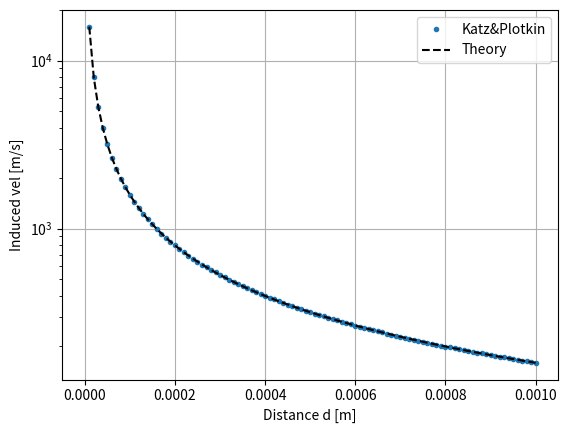
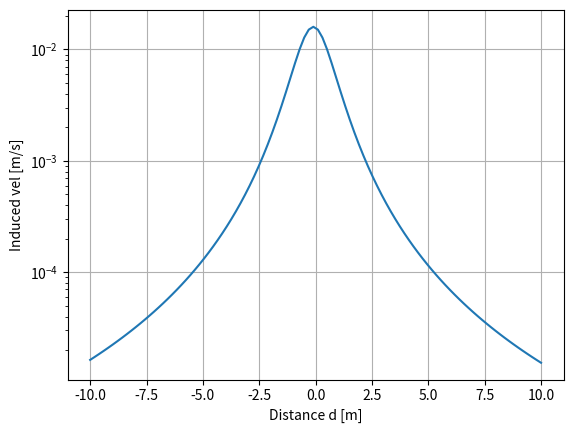
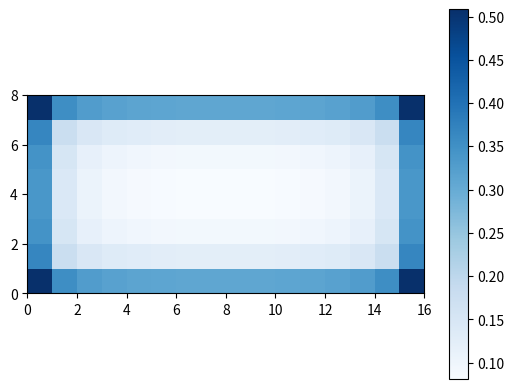

Reproduce these figures in Python, in order.
#!/usr/bin/env python3
# -*- coding: utf-8 -*-
"""
Created on Thu Mar 24 14:34:02 2022

@author: ftrigaux
"""

import numpy as np
import matplotlib.pyplot as plt

plt.close('all')


def vortxl(x,x1,x2,Gamma=1,axis=0):
    '''
    A function to compute the velocity induced on point x by a vortex segment x1-x2 of intensity Gamma 
    Based on Katz & Plotkin, Low speed aerodynamics

    Parameters
    ----------
    x : np.array [3xn]
        A numpy array with the 3 coordinates (x,y,z) of the point.
    x1 : np.array [3xn]
        A numpy array with the 3 coordinates (x,y,z) of the vortex segment starting point.
    x2 : np.array [3xn]
        A numpy array with the 3 coordinates (x,y,z) of the vortex segment ending point..
    Gamma : scalar or np.array [n], optional
        The circulation of the vortex segments. The default is 1.
    axis : scalar, optional
        The no.axis on along which the vectorial operations should be carried. The default is 0.

    Returns
    -------
    v : np.array [3xn]
        the velocity (u,v,w) induced at the point by the vortex segment

    '''
    
    delta = 1e-8; #regularization parameter -- avoids divide by zero errors
    
    r1 = x-x1;
    r2 = x-x2;
    r0 = x2-x1;
    r1cr2 = np.cross(r1,r2,axis=axis);
    
    norm_r1cr2 = np.sqrt(np.sum(r1cr2**2,axis=axis)) + delta;
    norm_r0    = np.sqrt(np.sum(r0**2,axis=axis))    + delta;
    norm_r1    = np.sqrt(np.sum(r1**2,axis=axis))    + delta;
    norm_r2    = np.sqrt(np.sum(r2**2,axis=axis))    + delta;
    
    dist = norm_r1cr2/norm_r0              + delta;
    cos1 = np.sum(r1*r0,axis=axis)/norm_r0/norm_r1;
    cos2 = np.sum(r2*r0,axis=axis)/norm_r0/norm_r2;
    drct = r1cr2 / norm_r1cr2;
    
    v = Gamma/4/np.pi/dist * ( cos1 - cos2 ) * drct;
    
    return v;

# ~~ Example of usage ~~
# This gives 3 examples of usage of the function

if __name__=="__main__":
    # 1/
    #
    # Velocity induced by a point close to a vortex segment.
    # 
    # x1 -------- x2
    #       |
    #       |  d
    #       |
    #       x
    # 
    # The distance d from the point x to the vortex segment x1-x2 varies linearly.
    # The function is compared to the analytical solution
    
    n  = 100;
    
    # List of points at which we compute the induction - varies along the x-axis
    x   = np.zeros((3,n+1));
    x[0,:] = np.linspace(0,1e-3,n+1);
    
    # Starting point of the vortex segment
    x1  = np.zeros((3,n+1));
    x1[1,:] = 1.0;
    
    # Ending point of the vortex segment
    x2  = np.zeros((3,n+1));
    x2[1,:] = -1.0;
    
    # Call the function
    v  = vortxl(x, x1, x2);
    
    # Show the results - the velocity is induced in the z direction
    plt.figure()
    plt.semilogy(x[0,:],v[2,:],'.',label='Katz&Plotkin'); # Katz and Plotkin implementation
    
    # Analytical solution
    plt.semilogy(x[0,1:],1/4/np.pi/x[0,1:]*2/(x[0,1:]**2+1)**(1.0/2.0),'k--',label='Theory');
    
    plt.grid(True);
    plt.xlabel('Distance d [m]');
    plt.ylabel('Induced vel [m/s]');
    plt.legend()
    
    
    # 2/
    # Velocity induced on a point by multiple vortex segments.
    #
    # A line of 10 vortex segments with varying circulation induce velocity on the origin
    
    x  = np.zeros((3,n));
    x1 = np.zeros((3,n));
    x2 = np.zeros((3,n));
    
    x1[0,:] = 1.0
    x1[1,:] = np.linspace(-10,10,n);
    x2[0,:] = 1.0
    x2[1,:] = x1[1,:] + x1[1,1]-x1[1,0];
    
    Gamma = np.linspace(0,1,n);
    
    # Call the function
    v = vortxl(x, x1, x2);
    
    # Show the results - the velocity is induced in the z direction
    plt.figure()
    plt.semilogy(x1[1,:],v[2,:],'-');
    
    plt.grid(True);
    plt.xlabel('Distance d [m]');
    plt.ylabel('Induced vel [m/s]');
    
    v_tot = np.sum(v,axis=1);
    
    print("Velocity induced (u-v-w) [m/s] = (%1.2e, %1.2e, %1.2e)"%(v_tot[0],v_tot[1],v_tot[2]));
    
    # 3/
    # Velocity induced by 6 vortex rings
    # This can help you start with the lifting surface implementation
    #
    # 1---2---3---4 ----> x
    # | x |   |   |
    # 5---6---7---8
    # |   |   |   |
    # 9--10--11--12
    # |
    # |
    # y
    # 

    nx = 16;          # number of rings in the x direction
    ny = 8;          # number of rings in the y direction
    nring = nx*ny;   # total number of rings
    nsegm = nring*4; # total number of segments
    
    xv = np.linspace(0,nx+1,nx+1); # position of the nodes in the x direction
    yv = np.linspace(0,ny+1,ny+1); # position of the nodes in the y direction
    XV,YV = np.meshgrid(xv,yv);
    
    # For each ring, create 4 segments and fill their start and their end
    xs_start = np.zeros((3,nsegm)); # coordinates of the starting point of each seg
    xs_end   = np.zeros((3,nsegm)); # coordinates of the ending point of each seg
    xptr = np.array([0,1,1,0]);     # pattern in the x direction
    yptr = np.array([0,0,1,1]);     # pattern in the y direction
    for iy in range(ny):
        for ix in range(nx):
            idx = (iy*nx+ix)*4;
            xs_start[:,idx:idx+4] = np.array([XV[iy+yptr,ix+xptr],YV[iy+yptr,ix+xptr],np.zeros(4)]); # fill the coords of the starting points
            xs_end[:,idx:idx+3]   = np.copy(xs_start[:,idx+1:idx+4]); # fill the coords of the ending points
            xs_end[:,idx+3]       = np.copy(xs_start[:,idx]);
    
    # Compute the velocity at each center point vel is computed
    v_tot = np.zeros((3,nring));
    for iy in range(ny):
        for ix in range(nx):
            x = np.array([(xv[ix]+xv[ix+1])/2.0,(yv[iy]+yv[iy+1])/2.0,0.0]);
            x = np.outer(x,np.ones(nsegm)); # create a (3xN) array (N = number of segments)
    
            # computed the induced vel of Gamma=1 for all rings
            v = vortxl(x,xs_start,xs_end);
            v_tot[:,iy*nx+ix] = np.sum(v,axis=1);
    
            #print("Velocity induced by 4 rings in square %d (u-v-w) [m/s] = (%1.2e, %1.2e, %1.2e)"%(iy*nx+ix,v_tot[0],v_tot[1],v_tot[2]));
    plt.figure()
    plt.pcolormesh(v_tot[2,:].reshape((ny,nx)),shading='flat',cmap='Blues');
    plt.colorbar();
    plt.axis('scaled');
    